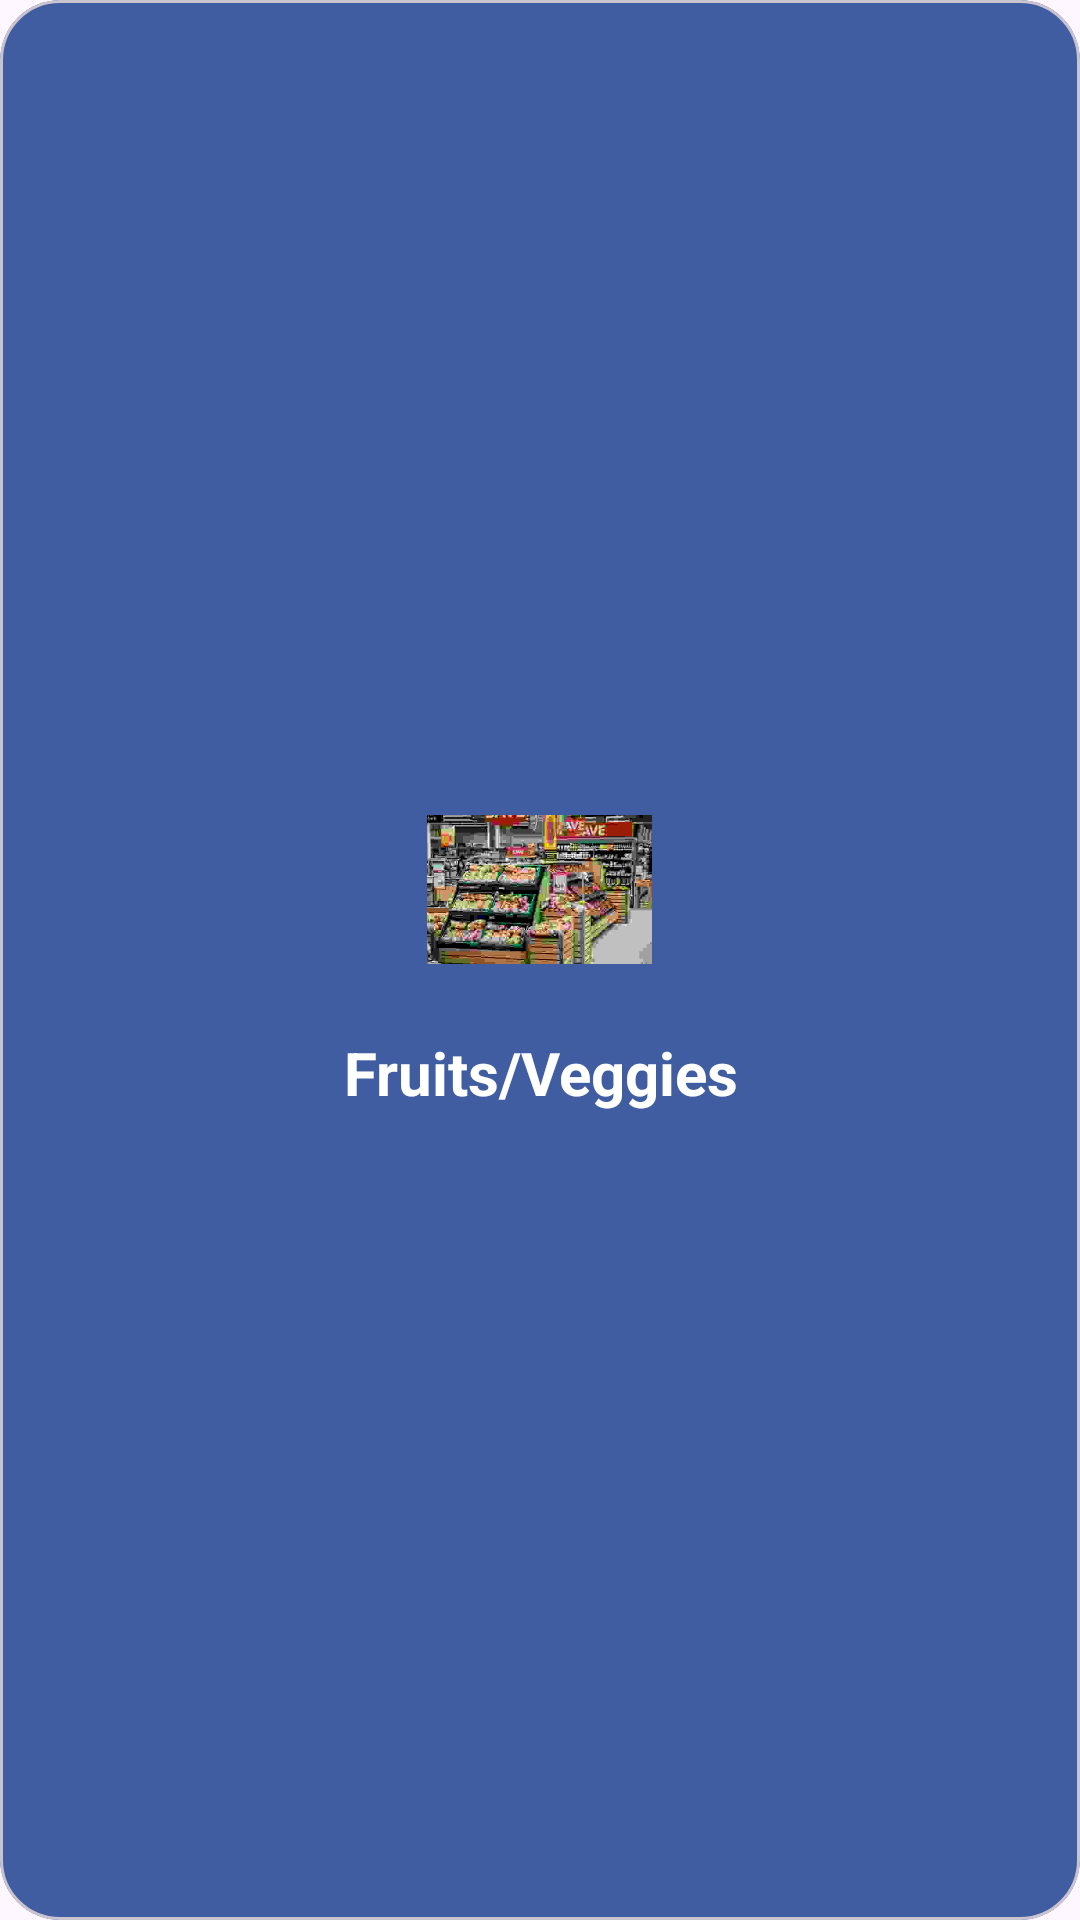

Reconstruct the res/layout file that produces this screen, plus the resources it refers to.
<!-- AndroidManifest.xml: application theme Theme.ECommerce -->
<!-- res/layout/product_category_item.xml -->
<?xml version="1.0" encoding="utf-8"?>
<com.google.android.material.card.MaterialCardView xmlns:android="http://schemas.android.com/apk/res/android"
    android:layout_width="match_parent"
    android:layout_height="wrap_content"
    xmlns:app="http://schemas.android.com/apk/res-auto"
    android:backgroundTint="@color/blue"
    android:elevation="10dp"
    app:cardCornerRadius="20dp">

    <LinearLayout
        android:id="@+id/layout"
        android:layout_width="match_parent"
        android:layout_height="match_parent"
        android:orientation="vertical"
        android:gravity="center">

        <ImageView
            android:id="@+id/ivProduct"
            android:layout_width="75dp"
            android:layout_height="75dp"
            android:layout_marginVertical="10dp"
            android:layout_marginHorizontal="20dp"
            android:src="@drawable/campaign1"/>

        <TextView
            android:id="@+id/tvProduct"
            android:layout_width="match_parent"
            android:layout_height="wrap_content"
            android:text="Fruits/Veggies"
            android:scrollHorizontally="true"
            android:singleLine="true"
            android:ellipsize="marquee"
            android:marqueeRepeatLimit="marquee_forever"
            android:textColor="@color/white"
            android:textSize="20sp"
            android:textStyle="bold"
            android:layout_marginHorizontal="20dp"
            android:layout_marginBottom="20dp"
            android:textAlignment="center"/>

    </LinearLayout>

</com.google.android.material.card.MaterialCardView>
<!-- resources referenced by this layout -->
<resources>
  <color name="blue">#415da1</color>
  <color name="white">#FFFFFFFF</color>
  <!-- drawable campaign1: jpg bitmap (drawable, 7887 bytes) -->
  <style name="Theme.ECommerce" parent="Base.Theme.ECommerce" />
  <style name="Base.Theme.ECommerce" parent="Theme.Material3.Light.NoActionBar">
          <item name="android:statusBarColor">@color/blue</item>
      </style>
</resources>
